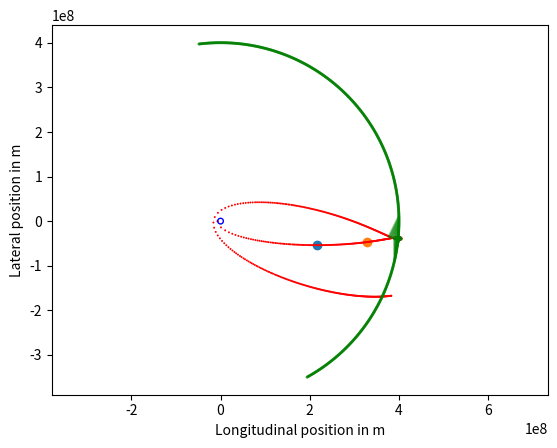

The script that saved this image:
# PROBLEM 2
# 
# Figure out what value of the boost velocity will allow the spaceship to 
# return safely to earth. In order to do this, you will 
# have to fill in the moon_position, acceleration, 
# and apply_boost functions. Further details are below.
# 

import math
import numpy
import matplotlib.pyplot

earth_mass = 5.97e24 # kg
earth_radius = 6.378e6 # m (at equator)
gravitational_constant = 6.67e-11 # m3 / kg s2
moon_mass = 7.35e22 # kg
moon_radius = 1.74e6 # m
moon_distance = 400.5e6 # m (actually, not at all a constant)
moon_period = 27.3 * 24.0 * 3600. # s
moon_initial_angle = math.pi / 180. * -61. # radian

total_duration = 12. * 24. * 3600. # s
marker_time = 0.5 * 3600. # s
tolerance = 100000. # m



def moon_position(time):
# Task 1: Compute the moon's position (a vector) at time t. Let it start at moon_initial_angle, not on the horizontal axis.   
    ###Your code here.
    moon_angle = moon_initial_angle + 2.*math.pi*time/moon_period
    position = numpy.zeros(2)
    position[0] = moon_distance * numpy.array(math.cos(moon_angle))
    position[1] = moon_distance * numpy.array(math.sin(moon_angle))
    return position

def acceleration(time, spaceship_position):
# Task 2: Compute the spacecraft's acceleration due to gravity
	###Your code here.
    moon_pos = moon_position(time)
    vector_from_moon = spaceship_position - moon_pos
    vector_from_earth = spaceship_position
    acc = -gravitational_constant * (earth_mass / numpy.linalg.norm(vector_from_earth)**3 * vector_from_earth
                                     + moon_mass / numpy.linalg.norm(vector_from_moon)**3 * vector_from_moon)
    return acc  

# Task 5: (First see the other tasks below.) What is the appropriate boost to apply?
# Try -10 m/s, 0 m/s, 10 m/s, 50 m/s and 100 m/s and leave the correct amount in as you submit the solution.
boost = 10.

axes = matplotlib.pyplot.gca()
axes.set_xlabel('Longitudinal position in m')
axes.set_ylabel('Lateral position in m')

def apply_boost():

    # Do not worry about the arrays position_list, velocity_list, and times_list.  
    # They are simply used for plotting and evaluating your code, so none of the 
    # code that you add should involve them.
    
    boost = 0. # m/s Change this to the correct value from the list above after everything else is done.
    position_list = [numpy.array([-6.701e6, 0.])] # m
    velocity_list = [numpy.array([0., -10.818e3])] # m / s
    times_list = [0]
    position = position_list[0]
    velocity = velocity_list[0]
    current_time = 0.
    h = 0.1 # s, set as initial step size right now but will store current step size
    h_new = h # s, will store the adaptive step size of the next step
    mcc2_burn_done = False
    dps1_burn_done = False

    while current_time < total_duration:
        #Task 3: Include a retrograde rocket burn at 101104 seconds that reduces the velocity by 7.04 m/s
        # and include a rocket burn that increases the velocity at 212100 seconds by the amount given in the variable called boost.
        # Both velocity changes should happen in the direction of the rocket's motion at the time they occur.
        
        # Retrograde motion
        if not mcc2_burn_done and current_time >= 101104.:
            velocity -= 7.04 / numpy.linalg.norm(velocity) * velocity    # velocity is a vector
            matplotlib.pyplot.scatter(position[0], position[1])
            mcc2_burn_done = True
        
        # Prograde motion
        if not dps1_burn_done and current_time >= 212100.:
            velocity += boost / numpy.linalg.norm(velocity) * velocity
            matplotlib.pyplot.scatter(position[0], position[1])
            dps1_burn_done = True

        #Task 4: Implement Heun's method with adaptive step size. Note that the time is advanced at the end of this while loop.
        ###Your code here.
        acceleration0 = acceleration(current_time, position)
        velocityE = velocity + h*acceleration0      # Euler step
        positionE = position + h*velocity           # Euler step
        velocityH = velocity + h*0.5*(acceleration0 + acceleration(current_time+h, positionE))
        positionH = position + h*0.5*(velocity + velocityE)
        velocity = velocityH
        position = positionH

        ###Your code here.
        error = numpy.linalg.norm(positionE - positionH) + total_duration*numpy.linalg.norm(velocityE - velocityH)
        h_new = h*math.sqrt(tolerance/error)
        h_new = min(0.5 * marker_time, max(0.1, h_new)) # restrict step size to reasonable range
            
        current_time += h
        h = h_new
        position_list.append(position.copy())
        velocity_list.append(velocity.copy())
        times_list.append(current_time)

    return position_list, velocity_list, times_list, boost

position, velocity, current_time, boost = apply_boost()


def plot_path(position_list, times_list):
    axes = matplotlib.pyplot.gca()
    axes.set_xlabel('Longitudinal position in m')
    axes.set_ylabel('Lateral position in m')
    previous_marker_number = -1;
    for position, current_time in zip(position_list, times_list):
         if current_time >= marker_time * previous_marker_number:
            previous_marker_number += 1
            matplotlib.pyplot.scatter(position[0], position[1], s = 2., facecolor = 'r', edgecolor = 'none')
            moon_pos = moon_position(current_time)
            if numpy.linalg.norm(position - moon_pos) < 30. * moon_radius: 
                axes.add_line(matplotlib.lines.Line2D([position[0], moon_pos[0]], [position[1], moon_pos[1]], alpha = 0.3, c = 'g')) 
    axes.add_patch(matplotlib.patches.CirclePolygon((0., 0.), earth_radius, facecolor = 'none', edgecolor = 'b'))
    for i in range(int(total_duration / marker_time)):
        moon_pos = moon_position(i * marker_time)
        axes.add_patch(matplotlib.patches.CirclePolygon(moon_pos, moon_radius, facecolor = 'none', edgecolor = 'g', alpha = 0.7))

    matplotlib.pyplot.axis('equal')
    matplotlib.pyplot.show()

plot_path(position, current_time)
